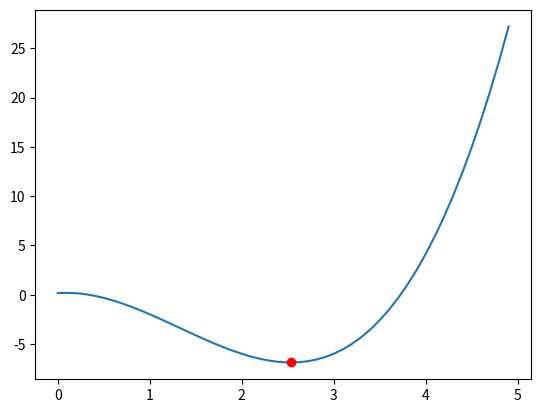

Recreate this plot in Python.
import numpy as np
from scipy.optimize import fmin
import matplotlib
import matplotlib.pyplot as plt

f  = lambda x: 0.01*(x-2.0)**4 + x**3 - 4.0*x**2 + x

x = np.arange(0.0, 5.0, 0.1)
discrete_f = np.vectorize(f)

mx = fmin(f, 4.0)

plt.plot(x, discrete_f(x), mx, f(mx), 'ro')
plt.show()
